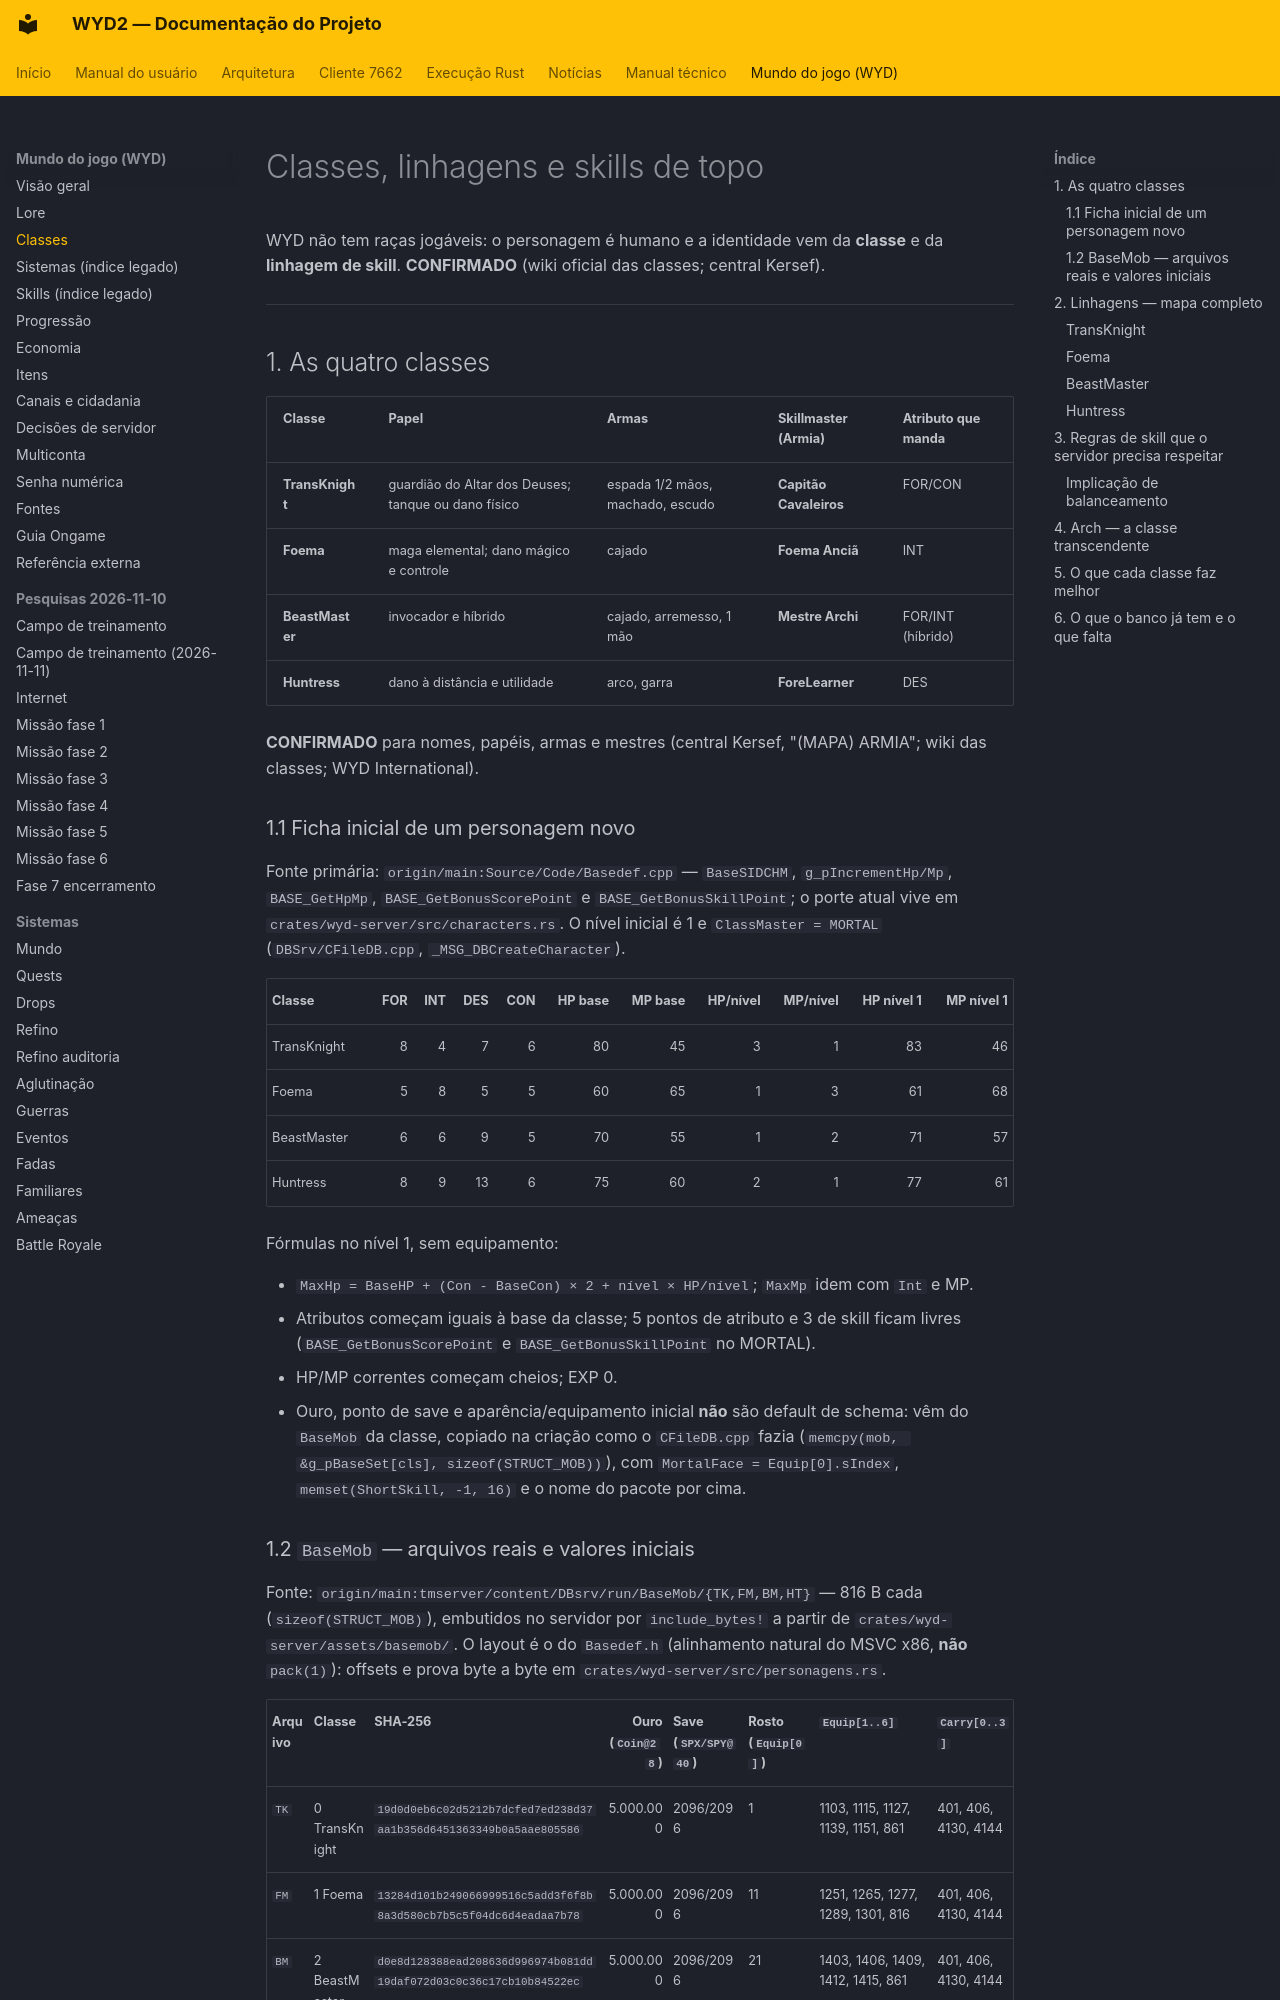

repository: lucascantarelli/OpenWYD-NextGen · page: wyd/classes/index.html · generator: mkdocs

# Classes, linhagens e skills de topo

WYD não tem raças jogáveis: o personagem é humano e a identidade vem da **classe** e da
**linhagem de skill**. **CONFIRMADO** (wiki oficial das classes; central Kersef).

---

## 1. As quatro classes

| Classe | Papel | Armas | Skillmaster (Armia) | Atributo que manda |
|---|---|---|---|---|
| **TransKnight** | guardião do Altar dos Deuses; tanque ou dano físico | espada 1/2 mãos, machado, escudo | **Capitão Cavaleiros** | FOR/CON |
| **Foema** | maga elemental; dano mágico e controle | cajado | **Foema Anciã** | INT |
| **BeastMaster** | invocador e híbrido | cajado, arremesso, 1 mão | **Mestre Archi** | FOR/INT (híbrido) |
| **Huntress** | dano à distância e utilidade | arco, garra | **ForeLearner** | DES |

**CONFIRMADO** para nomes, papéis, armas e mestres (central Kersef, "(MAPA) ARMIA";
wiki das classes; WYD International).

### 1.1 Ficha inicial de um personagem novo

Fonte primária: `origin/main:Source/Code/Basedef.cpp` — `BaseSIDCHM`, `g_pIncrementHp/Mp`,
`BASE_GetHpMp`, `BASE_GetBonusScorePoint` e `BASE_GetBonusSkillPoint`; o porte atual vive em
`crates/wyd-server/src/characters.rs`. O nível inicial é 1 e `ClassMaster = MORTAL`
(`DBSrv/CFileDB.cpp`, `_MSG_DBCreateCharacter`).

| Classe | FOR | INT | DES | CON | HP base | MP base | HP/nível | MP/nível | HP nível 1 | MP nível 1 |
|---|---:|---:|---:|---:|---:|---:|---:|---:|---:|---:|
| TransKnight | 8 | 4 | 7 | 6 | 80 | 45 | 3 | 1 | 83 | 46 |
| Foema | 5 | 8 | 5 | 5 | 60 | 65 | 1 | 3 | 61 | 68 |
| BeastMaster | 6 | 6 | 9 | 5 | 70 | 55 | 1 | 2 | 71 | 57 |
| Huntress | 8 | 9 | 13 | 6 | 75 | 60 | 2 | 1 | 77 | 61 |

Fórmulas no nível 1, sem equipamento:

- `MaxHp = BaseHP + (Con - BaseCon) × 2 + nível × HP/nível`; `MaxMp` idem com `Int` e MP.
- Atributos começam iguais à base da classe; 5 pontos de atributo e 3 de skill ficam livres
  (`BASE_GetBonusScorePoint` e `BASE_GetBonusSkillPoint` no MORTAL).
- HP/MP correntes começam cheios; EXP 0.
- Ouro, ponto de save e aparência/equipamento inicial **não** são default de schema: vêm do
  `BaseMob` da classe, copiado na criação como o `CFileDB.cpp` fazia
  (`memcpy(mob, &g_pBaseSet[cls], sizeof(STRUCT_MOB))`), com `MortalFace = Equip[0].sIndex`,
  `memset(ShortSkill, -1, 16)` e o nome do pacote por cima.
